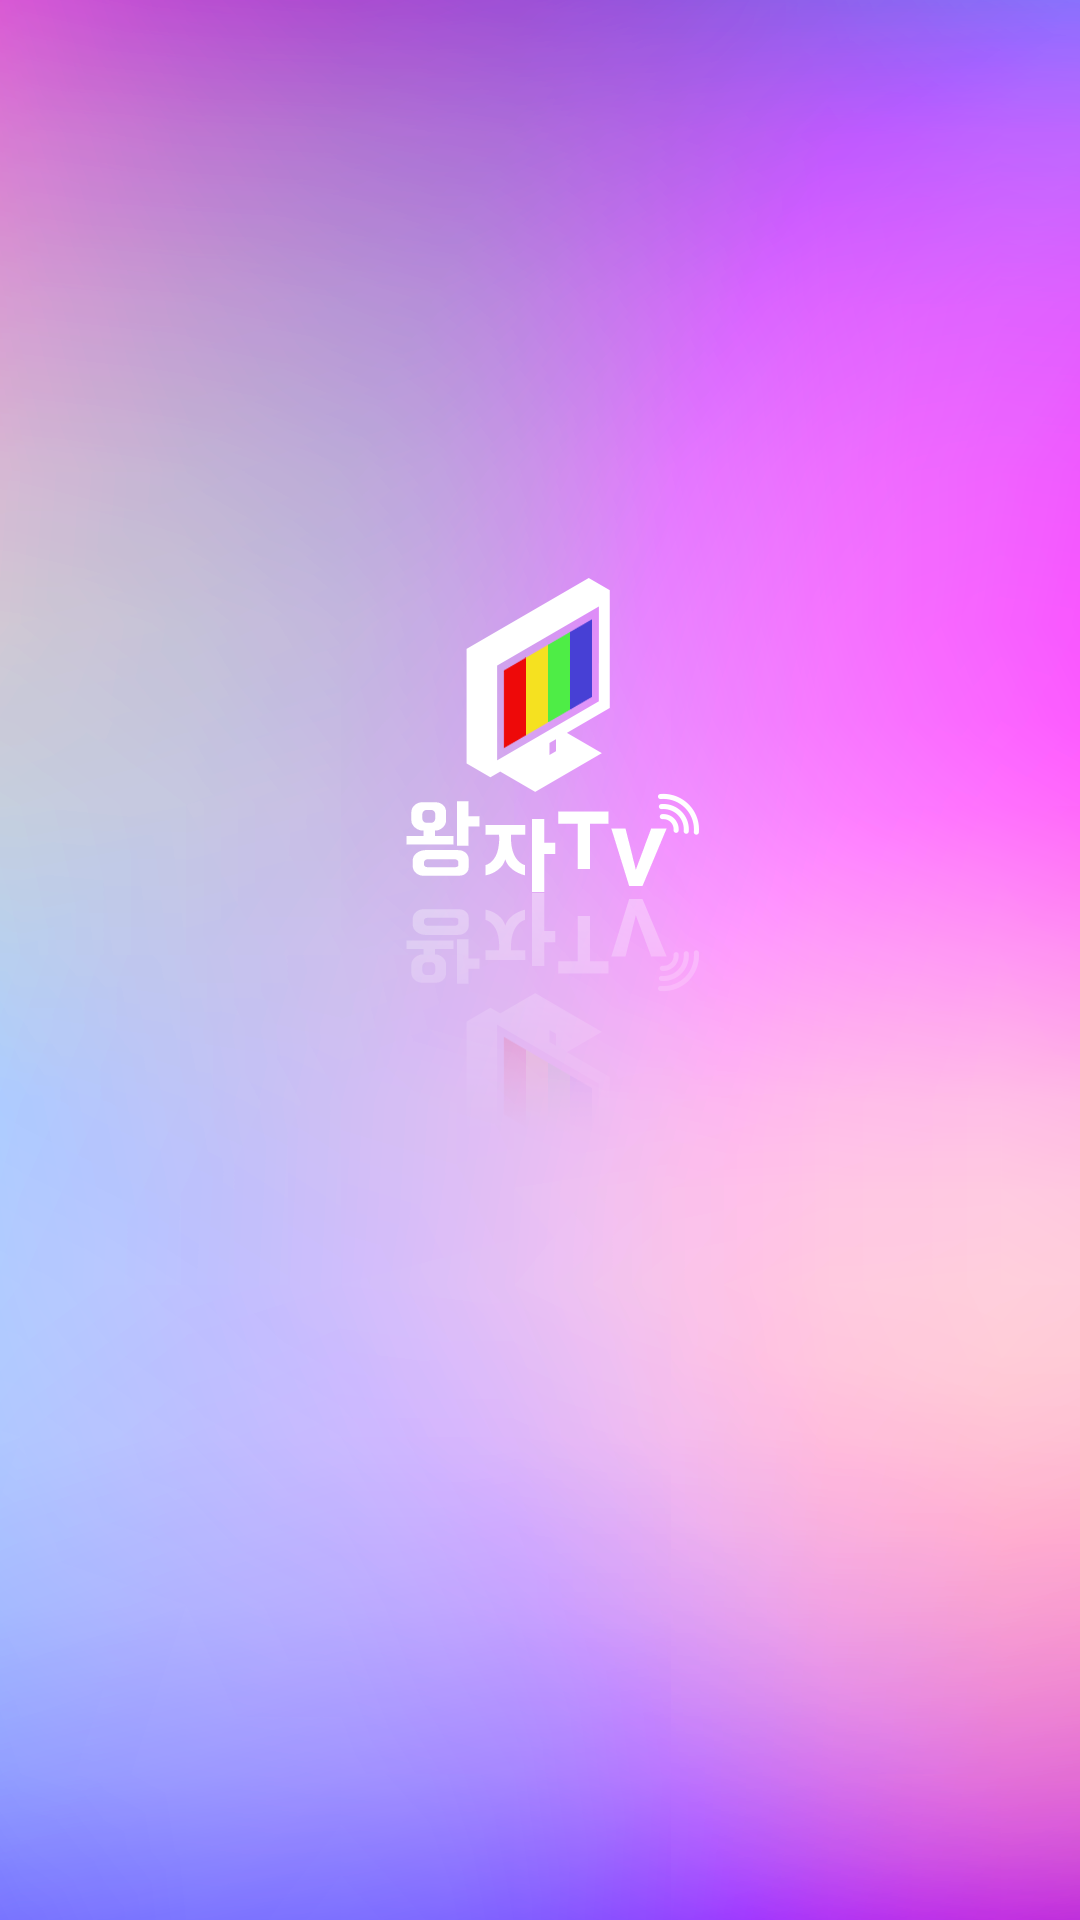

Produce the Android XML layout that renders to this screen, including the resource entries it uses.
<!-- AndroidManifest.xml: application theme AppTheme -->
<!-- res/layout/activity_intro.xml -->
<?xml version="1.0" encoding="utf-8"?>
<LinearLayout xmlns:android="http://schemas.android.com/apk/res/android"
    android:layout_width="match_parent"
    android:layout_height="match_parent"
    android:background="@color/White"
    android:orientation="vertical">
    <ImageView
        android:layout_width="match_parent"
        android:layout_height="match_parent"
        android:scaleType="centerCrop"
        android:src="@drawable/intro"/>
</LinearLayout>
<!-- resources referenced by this layout -->
<resources>
  <color name="White">#FFF</color>
  <!-- drawable intro: png bitmap (drawable-xhdpi, 391566 bytes) -->
  <style name="AppTheme" parent="Theme.AppCompat.Light.NoActionBar">
          
          <item name="colorPrimary">@color/colorPrimary</item>
          <item name="colorPrimaryDark">@color/colorPrimaryDark</item>
          <item name="colorAccent">@color/colorAccent</item>
      </style>
  <color name="colorPrimary">#3F51B5</color>
  <color name="colorPrimaryDark">#303F9F</color>
  <color name="colorAccent">#ed1c66</color>
</resources>
